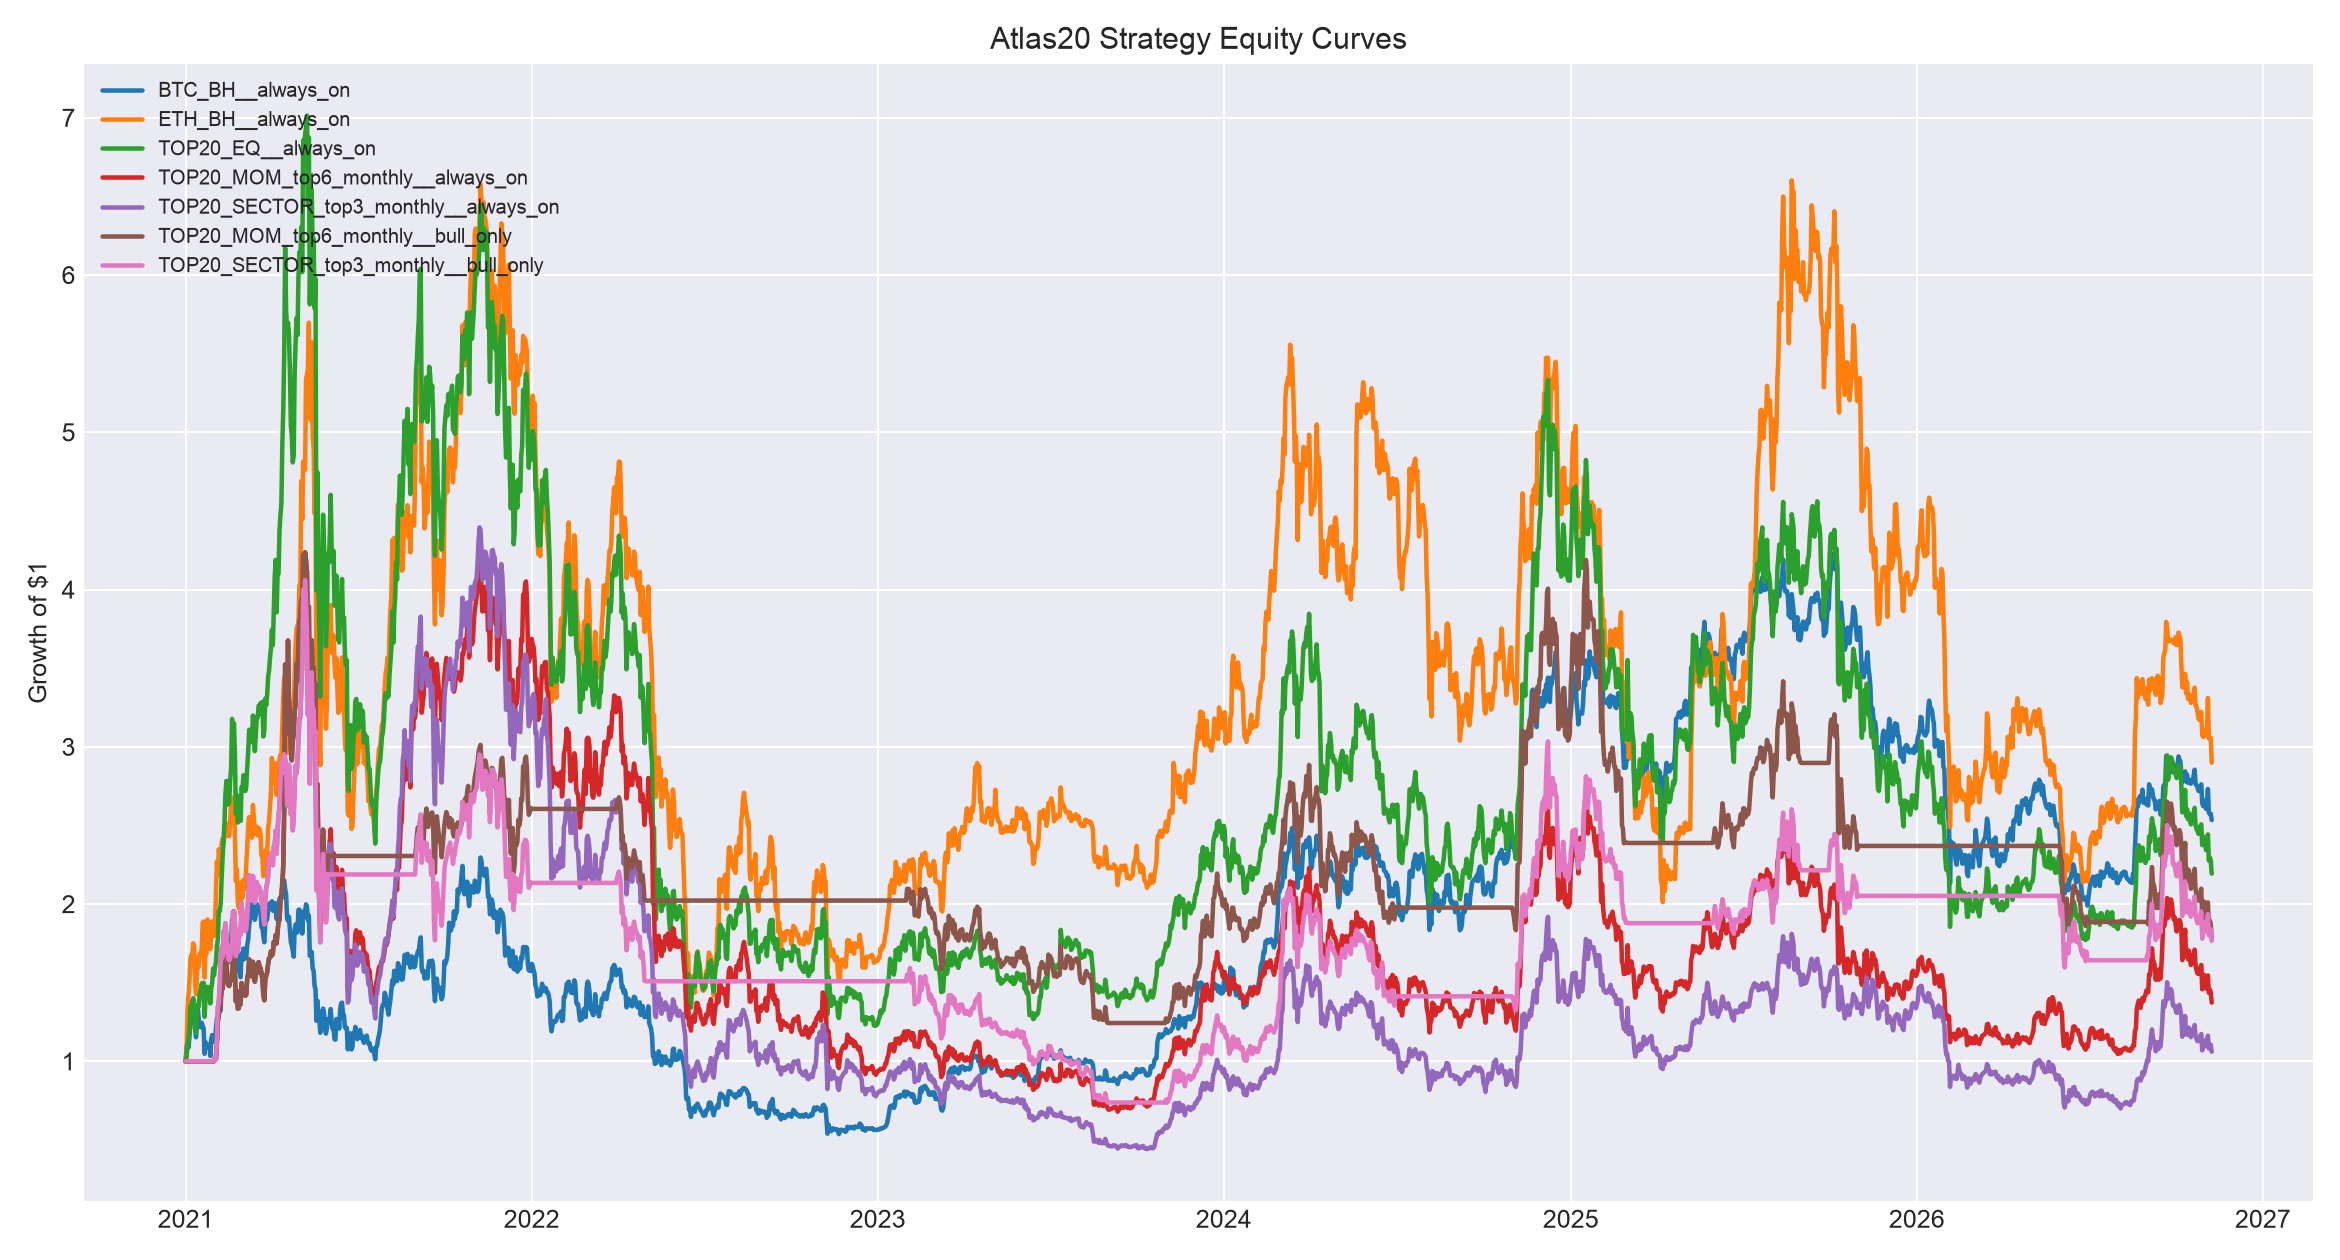

The data file committed next to this chart (first rows):
, BTC_BH__always_on, ETH_BH__always_on, TOP20_EQ__always_on, TOP20_MOM_top4_monthly__always_on, TOP20_MOM_top4_biweekly__always_on, TOP20_MOM_top6_monthly__always_on, TOP20_MOM_top6_biweekly__always_on, TOP20_MOM_top8_monthly__always_on, TOP20_MOM_top8_biweekly__always_on, TOP20_SECTOR_top2_monthly__always_on, TOP20_SECTOR_top2_biweekly__always_on, TOP20_SECTOR_top3_monthly__always_on, TOP20_SECTOR_top3_biweekly__always_on, TOP20_SECTOR_top4_monthly__always_on, TOP20_SECTOR_top4_biweekly__always_on, BTC_BH__bull_only, ETH_BH__bull_only, TOP20_EQ__bull_only, TOP20_MOM_top4_monthly__bull_only, TOP20_MOM_top4_biweekly__bull_only, TOP20_MOM_top6_monthly__bull_only, TOP20_MOM_top6_biweekly__bull_only, TOP20_MOM_top8_monthly__bull_only
2021-01-01, 100000, 100000, 100000, 100000, 100000, 100000, 100000, 100000, 100000, 100000, 100000, 100000, 100000, 100000, 100000, 100000, 100000, 100000, 100000, 100000, 100000, 100000, 100000
2021-01-02, 109154, 105835, 102641, 100000, 112393, 100000, 107777, 100000, 107877, 100000, 103940, 100000, 109108, 100000, 108431, 109154, 105835, 102641, 100000, 112393, 100000, 107777, 100000
2021-01-03, 111378, 133297, 111287, 100000, 116490, 100000, 116081, 100000, 120786, 100000, 109160, 100000, 113374, 100000, 117809, 111378, 133297, 111287, 100000, 116490, 100000, 116081, 100000
2021-01-04, 108626, 142141, 113001, 100000, 111005, 100000, 115558, 100000, 119628, 100000, 107898, 100000, 109684, 100000, 113689, 108626, 142141, 113001, 100000, 111005, 100000, 115558, 100000
2021-01-05, 115491, 150309, 119080, 100000, 116366, 100000, 122060, 100000, 130136, 100000, 116742, 100000, 120033, 100000, 123946, 115491, 150309, 119080, 100000, 116366, 100000, 122060, 100000
2021-01-06, 125112, 164944, 135234, 100000, 122654, 100000, 133016, 100000, 142573, 100000, 121071, 100000, 125368, 100000, 130863, 125112, 164944, 135234, 100000, 122654, 100000, 133016, 100000
2021-01-07, 133765, 167481, 133073, 100000, 121173, 100000, 130701, 100000, 138139, 100000, 123056, 100000, 124749, 100000, 129092, 133765, 167481, 133073, 100000, 121173, 100000, 130701, 100000
2021-01-08, 138612, 167279, 131053, 100000, 122056, 100000, 131840, 100000, 137115, 100000, 121949, 100000, 122993, 100000, 127298, 138612, 167279, 131053, 100000, 122056, 100000, 131840, 100000
2021-01-09, 136767, 175051, 140128, 100000, 124491, 100000, 136040, 100000, 143209, 100000, 123986, 100000, 126309, 100000, 131200, 136767, 175051, 140128, 100000, 124491, 100000, 136040, 100000
2021-01-10, 130318, 172478, 136373, 100000, 119538, 100000, 130764, 100000, 136576, 100000, 119808, 100000, 120945, 100000, 125395, 130318, 172478, 136373, 100000, 119538, 100000, 130764, 100000
2021-01-11, 120839, 148961, 119920, 100000, 105609, 100000, 117317, 100000, 120753, 100000, 111031, 100000, 109082, 100000, 111472, 120839, 148961, 119920, 100000, 105609, 100000, 117317, 100000
2021-01-12, 115255, 142579, 118288, 100000, 102851, 100000, 115510, 100000, 119147, 100000, 111243, 100000, 109249, 100000, 109919, 115255, 142579, 118288, 100000, 102851, 100000, 115510, 100000
2021-01-13, 126784, 154508, 130657, 100000, 120423, 100000, 128652, 100000, 135566, 100000, 121033, 100000, 126412, 100000, 126449, 126784, 154508, 130657, 100000, 120423, 100000, 128652, 100000
2021-01-14, 133141, 166494, 136175, 100000, 134639, 100000, 137451, 100000, 145086, 100000, 127293, 100000, 140174, 100000, 136933, 133141, 166494, 136175, 100000, 134639, 100000, 137451, 100000
2021-01-15, 125116, 160124, 134961, 100000, 125467, 100000, 130914, 100000, 140207, 100000, 128088, 100000, 137187, 100000, 133694, 125116, 160124, 134961, 100000, 125467, 100000, 130914, 100000
2021-01-16, 122917, 168555, 143391, 100000, 139303, 100000, 146773, 100000, 153548, 100000, 132649, 100000, 148744, 100000, 142485, 122917, 168555, 143391, 100000, 139303, 100000, 146773, 100000
2021-01-17, 121602, 168095, 145556, 100000, 136963, 100000, 147565, 100000, 153951, 100000, 132831, 100000, 146101, 100000, 141018, 121602, 168095, 145556, 100000, 136963, 100000, 147565, 100000
2021-01-18, 124452, 171799, 149532, 100000, 136242, 100000, 147983, 100000, 155090, 100000, 135892, 100000, 148211, 100000, 143686, 124452, 171799, 149532, 100000, 136242, 100000, 147983, 100000
2021-01-19, 122549, 188199, 147568, 100000, 134527, 100000, 145266, 100000, 154432, 100000, 132625, 100000, 145178, 100000, 141378, 122549, 188199, 147568, 100000, 134527, 100000, 145266, 100000
2021-01-20, 120775, 188879, 149918, 100000, 138855, 100000, 149507, 100000, 157666, 100000, 134084, 100000, 148910, 100000, 143398, 120775, 188879, 149918, 100000, 138855, 100000, 149507, 100000
2021-01-21, 104732, 153255, 128255, 100000, 117957, 100000, 125812, 100000, 132490, 100000, 114434, 100000, 126476, 100000, 122270, 104732, 153255, 128255, 100000, 117957, 100000, 125812, 100000
2021-01-22, 112139, 168961, 139546, 100000, 129356, 100000, 140364, 100000, 146935, 100000, 126920, 100000, 140031, 100000, 134049, 112139, 168961, 139546, 100000, 129356, 100000, 140364, 100000
2021-01-23, 108951, 168207, 142967, 100000, 133691, 100000, 146054, 100000, 150980, 100000, 130791, 100000, 145191, 100000, 137832, 108951, 168207, 142967, 100000, 133691, 100000, 146054, 100000
2021-01-24, 109705, 190154, 147354, 100000, 138868, 100000, 157545, 100000, 162717, 100000, 147922, 100000, 156747, 100000, 146813, 109705, 190154, 147354, 100000, 138868, 100000, 157545, 100000
2021-01-25, 109966, 180973, 143250, 100000, 134122, 100000, 151501, 100000, 156893, 100000, 141000, 100000, 152011, 100000, 142337, 109966, 180973, 143250, 100000, 134122, 100000, 151501, 100000
2021-01-26, 110658, 185433, 145918, 100000, 139575, 100000, 158348, 100000, 162980, 100000, 148254, 100000, 159465, 100000, 147437, 110658, 185433, 145918, 100000, 139575, 100000, 158348, 100000
2021-01-27, 103396, 171240, 136761, 100000, 125733, 100000, 147827, 100000, 151959, 100000, 144613, 100000, 149938, 100000, 137792, 103396, 171240, 136761, 100000, 125733, 100000, 147827, 100000
2021-01-28, 113703, 182076, 146692, 100000, 138217, 100000, 160896, 100000, 165085, 100000, 154700, 100000, 160646, 100000, 149950, 113703, 182076, 146692, 100000, 138217, 100000, 160896, 100000
2021-01-29, 116591, 188913, 149868, 100000, 139217, 100000, 160328, 100000, 165780, 100000, 153760, 100000, 160759, 100000, 150351, 116591, 188913, 149868, 100000, 139217, 100000, 160328, 100000
2021-01-30, 116432, 188037, 158944, 100000, 133569, 100000, 161605, 100000, 167539, 100000, 144426, 100000, 146979, 100000, 141888, 116432, 188037, 158944, 100000, 133569, 100000, 161605, 100000
2021-01-31, 112508, 179684, 154641, 100000, 135779, 100000, 159256, 100000, 163748, 100000, 148570, 100000, 151140, 100000, 143168, 112508, 179684, 154641, 100000, 135779, 100000, 159256, 100000
2021-02-01, 113944, 187071, 160040, 100891, 138121, 102500, 164478, 104404, 172005, 101167, 152049, 103086, 154224, 102531, 145727, 113944, 187071, 160040, 100891, 138121, 102500, 164478, 104404
2021-02-02, 120648, 207041, 162977, 97235, 133492, 101316, 162833, 105778, 174358, 96588, 145709, 101218, 152898, 102095, 146236, 120648, 207041, 162977, 97235, 133492, 101316, 162833, 105778
2021-02-03, 127313, 226953, 173205, 105297, 143938, 112003, 179294, 115724, 190211, 108176, 162367, 114754, 174733, 113748, 163783, 127313, 226953, 173205, 105297, 143938, 112003, 179294, 115724
2021-02-04, 125458, 217914, 177823, 124402, 167779, 125498, 199047, 125206, 204524, 132291, 195182, 134084, 200182, 127611, 180684, 125458, 217914, 177823, 124402, 167779, 125498, 199047, 125206
2021-02-05, 129597, 234843, 195303, 127167, 173269, 132248, 211284, 134945, 221630, 131143, 195873, 137522, 202802, 132248, 185589, 129597, 234843, 195303, 127167, 173269, 132248, 211284, 134945
2021-02-06, 133408, 229267, 195373, 128165, 172073, 131791, 208504, 137471, 224214, 135628, 198802, 147189, 206874, 138047, 186282, 133408, 229267, 195373, 128165, 172073, 131791, 208504, 137471
2021-02-07, 132176, 220574, 200395, 140394, 184743, 139046, 216817, 143588, 231813, 153764, 219976, 166044, 226648, 151903, 199721, 132176, 220574, 200395, 140394, 184743, 139046, 216817, 143588
2021-02-08, 156955, 238664, 216376, 143868, 189800, 146510, 228866, 151139, 244288, 157133, 225486, 172572, 238199, 157534, 208917, 156955, 238664, 216376, 143868, 189800, 146510, 228866, 151139
2021-02-09, 157922, 241591, 229222, 141245, 187969, 146009, 229489, 151726, 246341, 148980, 215667, 165903, 228950, 154893, 205949, 157922, 241591, 229222, 141245, 187969, 146009, 229489, 151726
2021-02-10, 152612, 238340, 240323, 146348, 194818, 151800, 238728, 164047, 266639, 155834, 225838, 182637, 237260, 166632, 210568, 152612, 238340, 240323, 146348, 194818, 151800, 238728, 164047
2021-02-11, 162774, 243744, 252245, 146017, 195148, 156090, 246293, 167547, 272946, 153966, 224171, 182102, 238379, 167351, 213022, 162774, 243744, 252245, 146017, 195148, 156090, 246293, 167547
2021-02-12, 161400, 251907, 269971, 148866, 199285, 166498, 263219, 175841, 286845, 157001, 229105, 187697, 248597, 174602, 224739, 161400, 251907, 269971, 148866, 199285, 166498, 263219, 175841
2021-02-13, 160043, 247886, 278281, 142996, 186998, 162491, 249484, 171838, 272949, 149336, 218749, 179963, 237387, 172623, 213522, 160043, 247886, 278281, 142996, 186998, 162491, 249484, 171838
2021-02-14, 165519, 246653, 268306, 137017, 173662, 154138, 234645, 163415, 259901, 142515, 209587, 170653, 231178, 164744, 204577, 165519, 246653, 268306, 137017, 173662, 154138, 234645, 163415
2021-02-15, 162895, 243197, 263373, 130795, 168209, 148656, 229214, 159519, 259103, 134371, 198866, 164945, 217183, 159674, 195244, 162895, 243197, 263373, 130795, 168209, 148656, 229214, 159519
2021-02-16, 167159, 243371, 265561, 127283, 162422, 147897, 228511, 159322, 263261, 130042, 193746, 164170, 212691, 158428, 191441, 167159, 243371, 265561, 127283, 162422, 147897, 228511, 159322
2021-02-17, 177179, 252580, 279232, 126657, 162981, 150649, 233778, 162747, 274379, 129108, 193552, 165283, 231996, 159576, 205541, 177179, 252580, 279232, 126657, 162981, 150649, 233778, 162747
2021-02-18, 175584, 264740, 286006, 131596, 174640, 152508, 242188, 165825, 288195, 137440, 203379, 173850, 261587, 166205, 228578, 175584, 264740, 286006, 131596, 174640, 152508, 242188, 165825
2021-02-19, 189882, 267844, 317730, 125758, 168215, 152259, 239949, 166343, 321639, 130250, 193631, 172256, 335572, 167520, 277817, 189882, 267844, 317730, 125758, 168215, 152259, 239949, 166343
2021-02-20, 190601, 262292, 307220, 135803, 177456, 165666, 272342, 183078, 326192, 143993, 217730, 195224, 306393, 184077, 262510, 190601, 262292, 307220, 135803, 177456, 165666, 272342, 183078
2021-02-21, 195495, 264487, 315009, 135841, 176716, 166401, 271785, 182970, 335383, 144540, 218106, 195402, 330173, 184258, 277895, 195495, 264487, 315009, 135841, 176716, 166401, 271785, 182970
2021-02-22, 184172, 243498, 295252, 129603, 167806, 156869, 258729, 174314, 317329, 137941, 208945, 188263, 306796, 176009, 259783, 184172, 243498, 295252, 129603, 167806, 156869, 258729, 174314
2021-02-23, 165883, 214558, 257478, 117258, 146845, 138075, 229045, 152984, 281539, 124113, 189319, 166886, 268310, 153649, 226612, 165883, 214558, 257478, 117258, 146845, 138075, 229045, 152984
2021-02-24, 168876, 222261, 269408, 125568, 161709, 144770, 242426, 162047, 297518, 134323, 202348, 180136, 295087, 166111, 249060, 168876, 222261, 269408, 125568, 161709, 144770, 242426, 162047
2021-02-25, 160003, 201645, 251821, 116839, 152594, 133426, 226678, 153101, 276366, 123047, 186831, 169597, 269243, 154433, 230538, 160003, 201645, 251821, 116839, 152594, 133426, 226678, 153101
2021-02-26, 157441, 197591, 254106, 115820, 159351, 133668, 232657, 158860, 279838, 121865, 185138, 176979, 260756, 160543, 229232, 157441, 197591, 254106, 115820, 159351, 133668, 232657, 158860
2021-02-27, 156927, 199496, 262249, 117351, 160895, 139676, 237383, 166528, 286045, 122966, 187361, 183816, 262706, 166827, 232060, 156927, 199496, 262249, 117351, 160895, 139676, 237383, 166528
2021-02-28, 153358, 193494, 252816, 115229, 155618, 136278, 230316, 162955, 277927, 120144, 181790, 180743, 252135, 162787, 224446, 153358, 193494, 252816, 115229, 155618, 136278, 230316, 162955
2021-03-01, 168624, 213807, 274285, 126386, 170662, 149686, 252874, 178463, 304509, 132648, 200670, 200345, 279559, 181371, 250172, 168624, 213807, 274285, 126386, 170662, 149686, 252874, 178463
... 2,078 more rows
